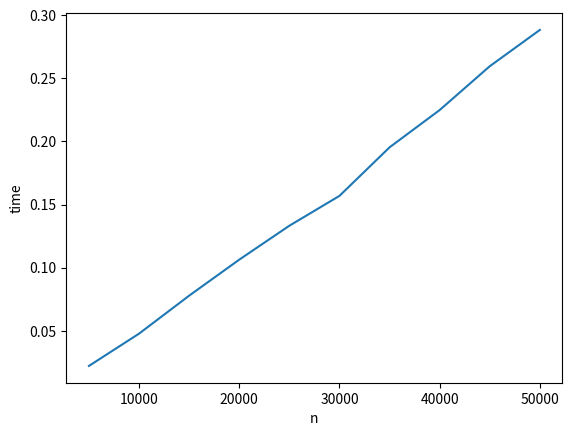

The script that saved this image:
import matplotlib.pyplot as plt

x = [5000, 10000, 15000, 20000, 25000, 30000, 35000, 40000, 45000, 50000]
y = [0.02212969462076823
,0.04770596822102865
,0.07779479026794434
,0.10632705688476562
,0.133196751276652
,0.15685105323791504
, 0.1953125
,0.22485836346944174
,0.2595655918121338
,0.2883426348368327]
plt.plot(x, y)

plt.xlabel('n')
plt.ylabel('time')
plt.show()
